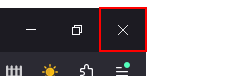
Workflow: CloseAllApplications

Step 1: Close Application 'button  Close' on the button 'Close' in window 'Mozilla Firefox' (firefox.exe)
